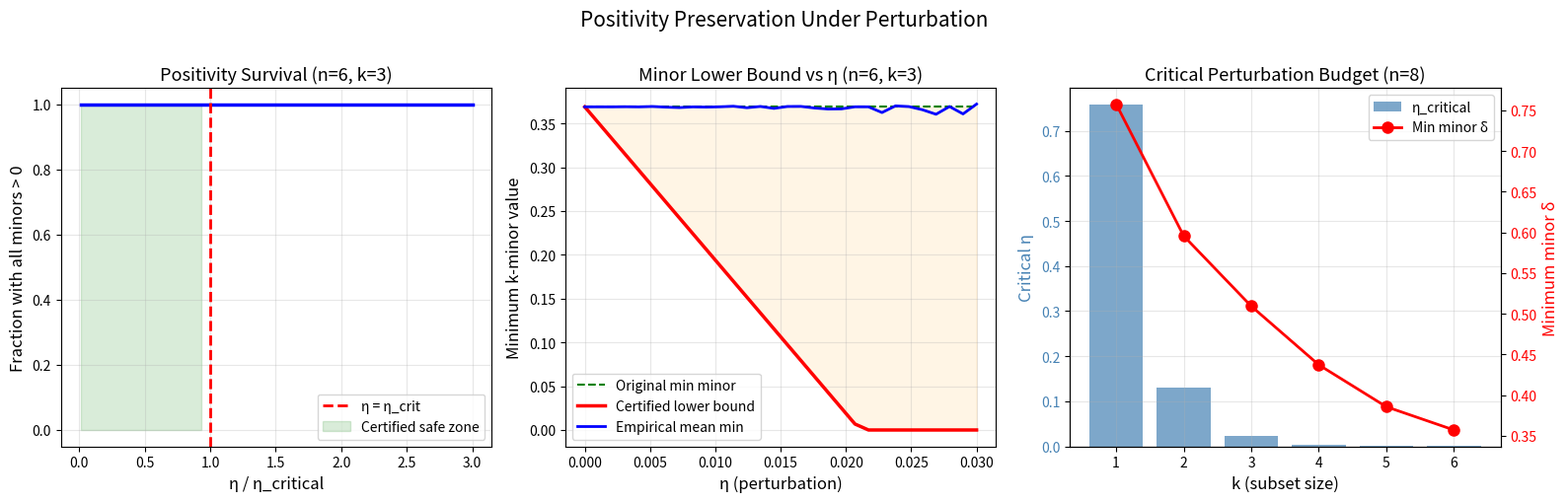

Reproduce this figure in Python.
"""
Visualization: Positivity Margin Preservation

Visualizes Theorem D: if det(K_S) ≥ δ and P(k,M)·η < δ, then det(K'_S) > 0.
Shows the phase transition between safe and unsafe perturbation regimes.
"""

import numpy as np
from itertools import combinations
from math import factorial
import matplotlib
matplotlib.use('Agg')
import matplotlib.pyplot as plt


def minor_perturb_poly(k, M):
    if k == 0:
        return 0.0
    return float(k * factorial(k)) * M ** (k - 1)


def random_psd_matrix(n, condition=1.0):
    U = np.linalg.qr(np.random.randn(n, n))[0]
    eigs = np.random.uniform(condition, condition + 1.0, n)
    K = U @ np.diag(eigs) @ U.T
    return (K + K.T) / 2


np.random.seed(2024)

fig, axes = plt.subplots(1, 3, figsize=(16, 5))

# Panel 1: Phase diagram - which perturbation levels preserve positivity?
ax = axes[0]
n = 6
k = 3

n_trials = 50
eta_fractions = np.linspace(0.01, 3.0, 40)
survival_rates = []

K = random_psd_matrix(n, condition=0.5)
M = np.max(np.abs(K))

# Find min minor
subsets = list(combinations(range(n), k))
min_minor = min(np.linalg.det(K[np.ix_(list(S), list(S))]) for S in subsets)
delta = min_minor
P_kM = minor_perturb_poly(k, M)
eta_crit = delta / P_kM if P_kM > 0 else 1.0

for frac in eta_fractions:
    eta = frac * eta_crit
    successes = 0
    for _ in range(n_trials):
        E = np.random.uniform(-eta, eta, (n, n))
        E = (E + E.T) / 2
        K_prime = K + E
        all_pos = all(np.linalg.det(K_prime[np.ix_(list(S), list(S))]) > 0 for S in subsets)
        if all_pos:
            successes += 1
    survival_rates.append(successes / n_trials)

ax.plot(eta_fractions, survival_rates, 'b-', linewidth=2.5)
ax.axvline(x=1.0, color='red', linestyle='--', linewidth=2, label='η = η_crit')
ax.fill_between(eta_fractions, 0, 1, where=[f <= 1.0 for f in eta_fractions],
                alpha=0.15, color='green', label='Certified safe zone')
ax.set_xlabel('η / η_critical', fontsize=12)
ax.set_ylabel('Fraction with all minors > 0', fontsize=12)
ax.set_title(f'Positivity Survival (n={n}, k={k})', fontsize=13)
ax.legend(fontsize=10)
ax.grid(True, alpha=0.3)
ax.set_ylim(-0.05, 1.05)

# Panel 2: Minimum minor under perturbation
ax = axes[1]
n = 6
k = 3

K = random_psd_matrix(n, condition=0.3)
M = np.max(np.abs(K))
P_kM = minor_perturb_poly(k, M)

etas_test = np.linspace(0, 0.03, 30)
certified_lower = []
empirical_min = []

subsets = list(combinations(range(n), k))
min_det_K = min(np.linalg.det(K[np.ix_(list(S), list(S))]) for S in subsets)

for eta in etas_test:
    certified_lower.append(max(0, min_det_K - P_kM * eta))

    # Monte Carlo minimum
    min_vals = []
    for _ in range(30):
        E = np.random.uniform(-eta, eta, (n, n))
        E = (E + E.T) / 2
        K_prime = K + E
        min_det = min(np.linalg.det(K_prime[np.ix_(list(S), list(S))]) for S in subsets)
        min_vals.append(min_det)
    empirical_min.append(np.mean(min_vals))

ax.plot(etas_test, [min_det_K] * len(etas_test), 'g--', linewidth=1.5, label='Original min minor')
ax.plot(etas_test, certified_lower, 'r-', linewidth=2.5, label='Certified lower bound')
ax.plot(etas_test, empirical_min, 'b-', linewidth=2, label='Empirical mean min')
ax.fill_between(etas_test, certified_lower, min_det_K, alpha=0.1, color='orange')
ax.set_xlabel('η (perturbation)', fontsize=12)
ax.set_ylabel('Minimum k-minor value', fontsize=12)
ax.set_title(f'Minor Lower Bound vs η (n={n}, k={k})', fontsize=13)
ax.legend(fontsize=10)
ax.grid(True, alpha=0.3)

# Panel 3: Critical eta vs k
ax = axes[2]
n = 8
K = random_psd_matrix(n, condition=0.5)
M = np.max(np.abs(K))

ks = range(1, 7)
eta_crits = []
min_minors = []

for k in ks:
    subsets = list(combinations(range(n), k))
    min_det = min(np.linalg.det(K[np.ix_(list(S), list(S))]) for S in subsets)
    P_kM = minor_perturb_poly(k, M)
    eta_c = min_det / P_kM if P_kM > 0 else float('inf')
    eta_crits.append(eta_c)
    min_minors.append(min_det)

ax2 = ax.twinx()
bars = ax.bar(list(ks), eta_crits, alpha=0.7, color='steelblue', label='η_critical')
line = ax2.plot(list(ks), min_minors, 'ro-', linewidth=2, markersize=8, label='Min minor δ')
ax.set_xlabel('k (subset size)', fontsize=12)
ax.set_ylabel('Critical η', fontsize=12, color='steelblue')
ax2.set_ylabel('Minimum minor δ', fontsize=12, color='red')
ax.set_title(f'Critical Perturbation Budget (n={n})', fontsize=13)
ax.tick_params(axis='y', labelcolor='steelblue')
ax2.tick_params(axis='y', labelcolor='red')

lines1, labels1 = ax.get_legend_handles_labels()
lines2, labels2 = ax2.get_legend_handles_labels()
ax.legend(lines1 + lines2, labels1 + labels2, fontsize=10)
ax.grid(True, alpha=0.3)

plt.suptitle('Positivity Preservation Under Perturbation', fontsize=15, y=1.01)
plt.tight_layout()
plt.savefig('viz_positivity_margin.png', dpi=150, bbox_inches='tight')
print("Saved: viz_positivity_margin.png")
